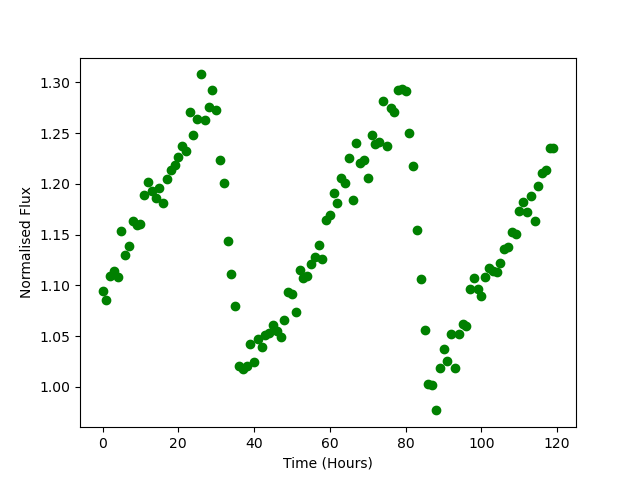

The file beside this chart, header and first rows:
Time, Flux
0.0, 1.094
1.0, 1.085
2.0, 1.109
3.0, 1.114
4.0, 1.108
5.0, 1.153
6.0, 1.13
7.0, 1.139
8.0, 1.164
9.0, 1.159
10.0, 1.161
11.0, 1.188
12.0, 1.201
13.0, 1.193
14.0, 1.186
15.0, 1.196
16.0, 1.181
17.0, 1.205
18.0, 1.214
19.0, 1.219
20.0, 1.226
21.0, 1.237
22.0, 1.232
23.0, 1.271
24.0, 1.248
25.0, 1.264
26.0, 1.308
27.0, 1.263
28.0, 1.275
29.0, 1.292
30.0, 1.272
31.0, 1.224
32.0, 1.201
33.0, 1.144
34.0, 1.111
35.0, 1.08
36.0, 1.02
37.0, 1.018
38.0, 1.02
39.0, 1.043
40.0, 1.024
41.0, 1.047
42.0, 1.039
43.0, 1.051
44.0, 1.053
45.0, 1.061
46.0, 1.055
47.0, 1.049
48.0, 1.065
49.0, 1.093
50.0, 1.092
51.0, 1.073
52.0, 1.115
53.0, 1.107
54.0, 1.109
55.0, 1.121
56.0, 1.128
57.0, 1.14
58.0, 1.125
59.0, 1.164
... 60 more rows
